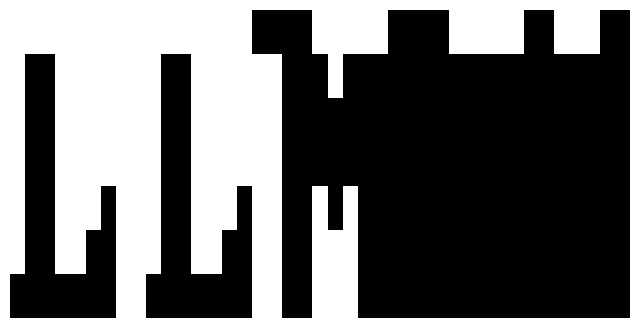

Here is the Python script that generated this plot:
import matplotlib.pyplot as plt
import numpy as np

# Define the ASCII art
ascii_art = [
    "                ####     ####     ##   ##",
    " ##       ##      ### ###",
    " ##       ##      #######",
    " ##       ##      #######",
    " ##   #   ##   #  ## # ##",
    " ##  ##   ##  ##  ##   ##",
    "#######  #######  ##   ##"
]

# Define a color mapping for characters
color_map = {
    ' ': (1, 1, 1),  # White for spaces
    '#': (0, 0, 0),  # Black for '#'
}

# Create an array to hold the colors
rows = len(ascii_art)
cols = max(len(row) for row in ascii_art)  # Find the maximum row length
image = np.zeros((rows, cols, 3))  # Initialize an array for RGB colors

# Fill the image array with colors based on the ASCII art
for i, row in enumerate(ascii_art):
    for j, char in enumerate(row):
        if char in color_map:
            image[i, j] = color_map[char]

# Create the figure
fig, ax = plt.subplots(figsize=(8, 4))
ax.imshow(image, aspect='auto')
ax.axis('off')  # Turn off the axis

# Show the figure
plt.show()